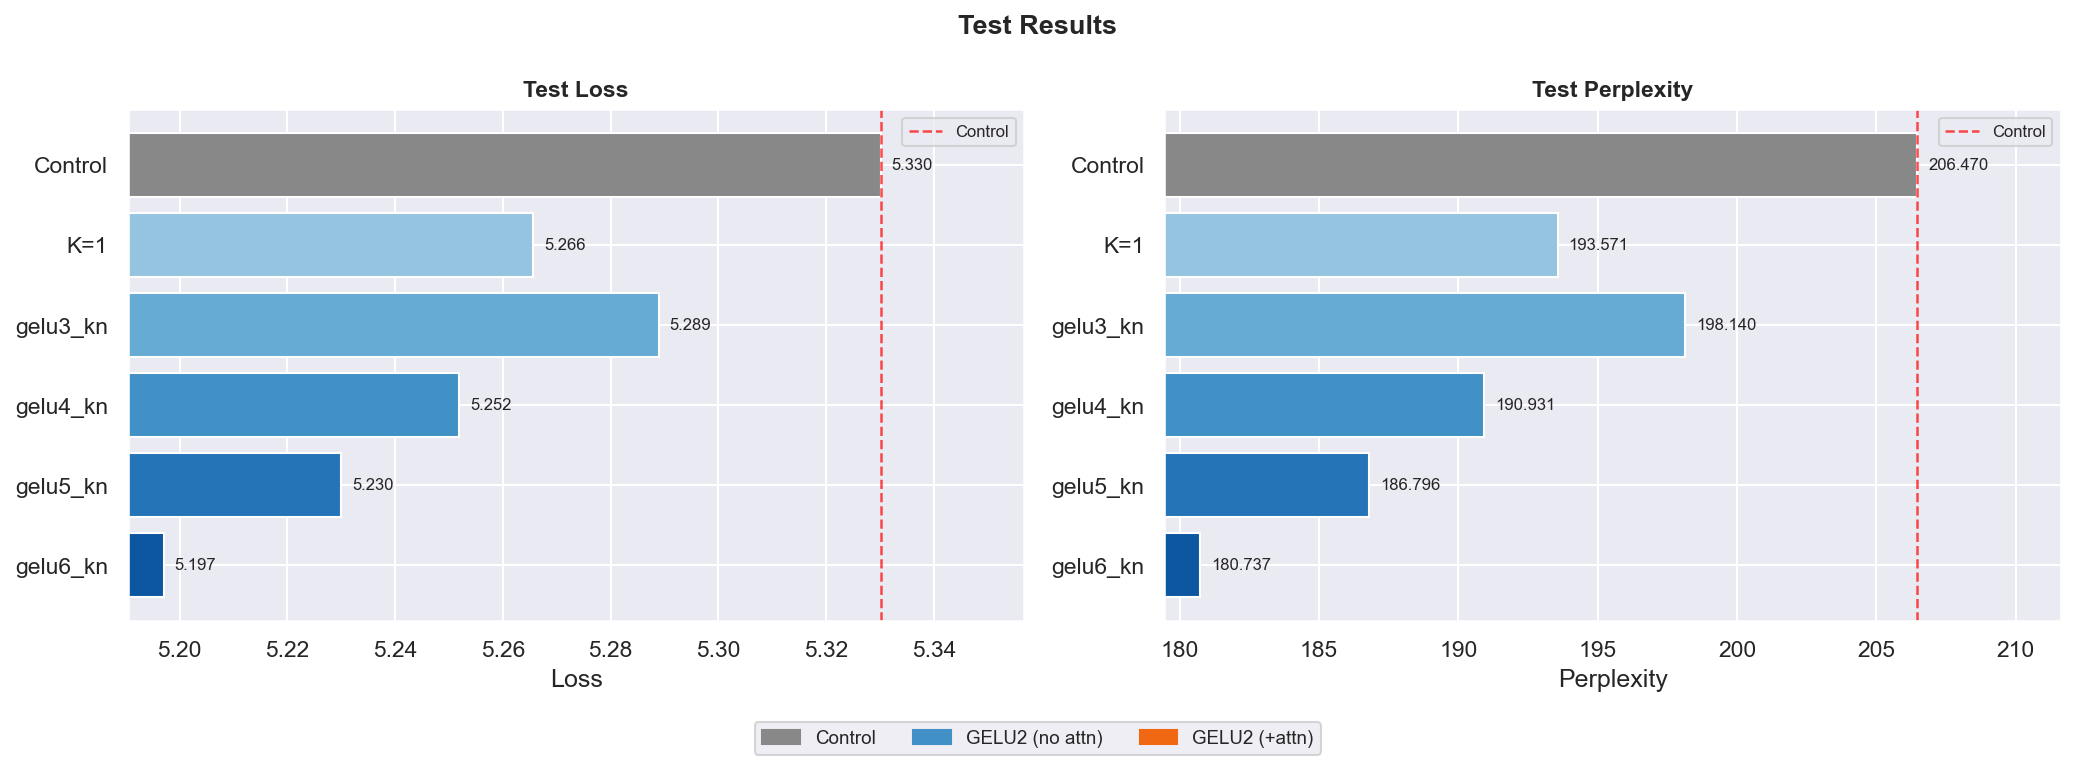

The table this chart was drawn from, first rows:
experiment, label, test_loss, test_ppl, ppl_delta, loss_delta, ppl_improv%
control, Control, 5.33, 206.5, 0.0, 0.0, -0.0
gelu2_k1, K=1, 5.266, 193.6, -12.9, -0.06451, 6.247
gelu3_kn, gelu3_kn, 5.289, 198.1, -8.33, -0.04118, 4.035
gelu4_kn, gelu4_kn, 5.252, 190.9, -15.54, -0.07824, 7.526
gelu5_kn, gelu5_kn, 5.23, 186.8, -19.67, -0.1001, 9.529
gelu6_kn, gelu6_kn, 5.197, 180.7, -25.73, -0.1331, 12.46
